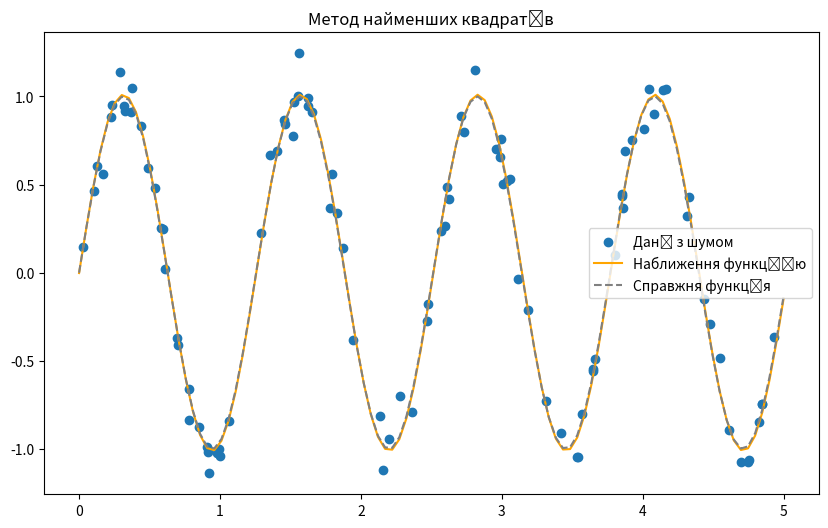

The script that saved this image:
import numpy as np
import matplotlib.pyplot as plt
from scipy.optimize import curve_fit


def true_function(x):
    return np.sin(5 * x)


np.random.seed(42)
x_data = np.sort(5 * np.random.rand(100))
y_data = true_function(x_data) + 0.1 * np.random.randn(100)


def model_function(x, a, b, c):
    return a * np.sin(b * x + c)


params, covariance = curve_fit(model_function, x_data, y_data, p0=[1, 5, 0])

x_fit = np.linspace(0, 5, 100)
y_fit = model_function(x_fit, *params)

plt.figure(figsize=(10, 6))

plt.scatter(x_data, y_data, label="Дані з шумом")

plt.plot(x_fit, y_fit, label="Наближення функцією", color="orange")

plt.plot(
    x_fit, true_function(x_fit), label="Справжня функція", linestyle="--", color="gray"
)

plt.title("Метод найменших квадратів")
plt.legend()
plt.show()
